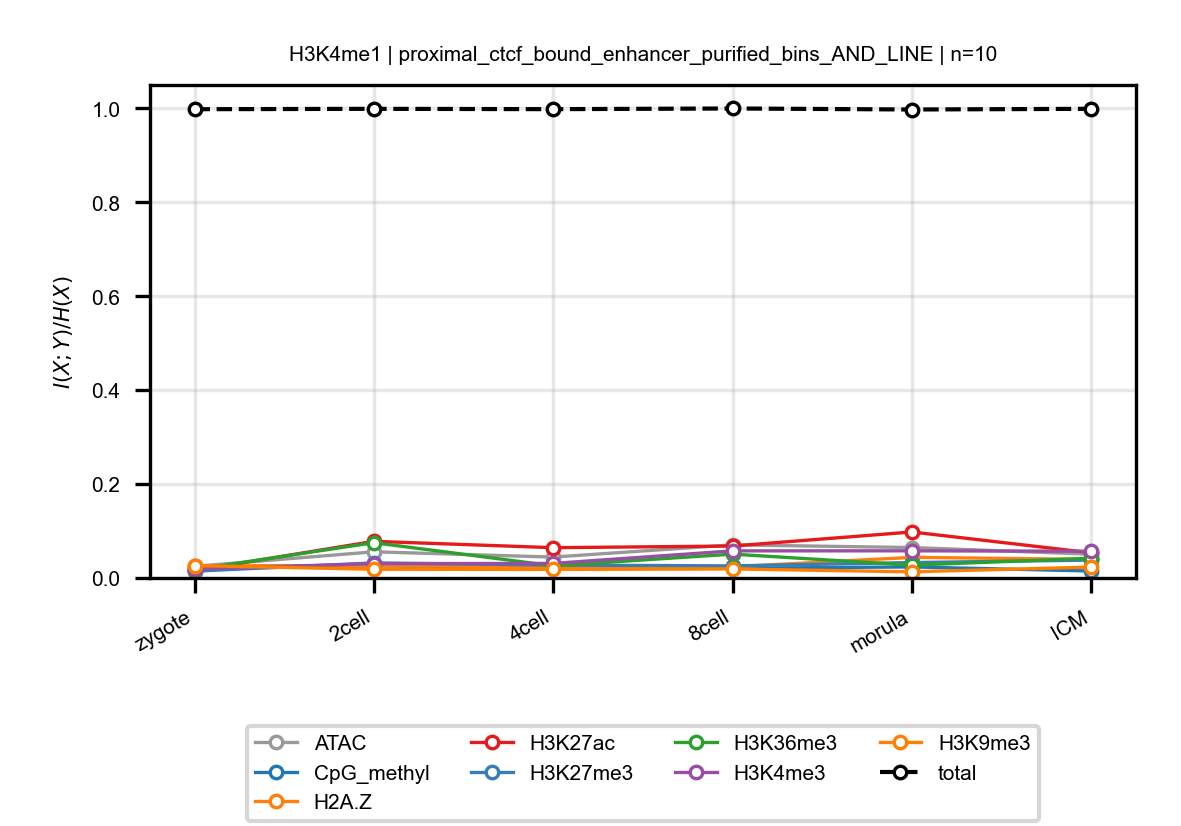

Values plotted in this chart, from the file beside it:
anchor, target, n_bins, stage, block, normalized_mi
H3K4me1, ATAC, 10, zygote, proximal_ctcf_bound_enhancer_purified_bi…, 0.02471
H3K4me1, ATAC, 10, 2cell, proximal_ctcf_bound_enhancer_purified_bi…, 0.05574
H3K4me1, ATAC, 10, 4cell, proximal_ctcf_bound_enhancer_purified_bi…, 0.04451
H3K4me1, ATAC, 10, 8cell, proximal_ctcf_bound_enhancer_purified_bi…, 0.07049
H3K4me1, ATAC, 10, morula, proximal_ctcf_bound_enhancer_purified_bi…, 0.06483
H3K4me1, ATAC, 10, ICM, proximal_ctcf_bound_enhancer_purified_bi…, 0.05066
H3K4me1, CpG_methyl, 10, zygote, proximal_ctcf_bound_enhancer_purified_bi…, 0.01988
H3K4me1, CpG_methyl, 10, 2cell, proximal_ctcf_bound_enhancer_purified_bi…, 0.02576
H3K4me1, CpG_methyl, 10, 4cell, proximal_ctcf_bound_enhancer_purified_bi…, 0.0232
H3K4me1, CpG_methyl, 10, 8cell, proximal_ctcf_bound_enhancer_purified_bi…, 0.02065
H3K4me1, CpG_methyl, 10, morula, proximal_ctcf_bound_enhancer_purified_bi…, 0.02354
H3K4me1, CpG_methyl, 10, ICM, proximal_ctcf_bound_enhancer_purified_bi…, 0.01481
H3K4me1, H2A.Z, 10, zygote, proximal_ctcf_bound_enhancer_purified_bi…, 0.0258
H3K4me1, H2A.Z, 10, 2cell, proximal_ctcf_bound_enhancer_purified_bi…, 0.02653
H3K4me1, H2A.Z, 10, 4cell, proximal_ctcf_bound_enhancer_purified_bi…, 0.02329
H3K4me1, H2A.Z, 10, 8cell, proximal_ctcf_bound_enhancer_purified_bi…, 0.0238
H3K4me1, H2A.Z, 10, morula, proximal_ctcf_bound_enhancer_purified_bi…, 0.0439
H3K4me1, H2A.Z, 10, ICM, proximal_ctcf_bound_enhancer_purified_bi…, 0.03955
H3K4me1, H3K27ac, 10, zygote, proximal_ctcf_bound_enhancer_purified_bi…, 0.0157
H3K4me1, H3K27ac, 10, 2cell, proximal_ctcf_bound_enhancer_purified_bi…, 0.07802
H3K4me1, H3K27ac, 10, 4cell, proximal_ctcf_bound_enhancer_purified_bi…, 0.06451
H3K4me1, H3K27ac, 10, 8cell, proximal_ctcf_bound_enhancer_purified_bi…, 0.06803
H3K4me1, H3K27ac, 10, morula, proximal_ctcf_bound_enhancer_purified_bi…, 0.09797
H3K4me1, H3K27ac, 10, ICM, proximal_ctcf_bound_enhancer_purified_bi…, 0.05359
H3K4me1, H3K27me3, 10, zygote, proximal_ctcf_bound_enhancer_purified_bi…, 0.01451
H3K4me1, H3K27me3, 10, 2cell, proximal_ctcf_bound_enhancer_purified_bi…, 0.03209
H3K4me1, H3K27me3, 10, 4cell, proximal_ctcf_bound_enhancer_purified_bi…, 0.02746
H3K4me1, H3K27me3, 10, 8cell, proximal_ctcf_bound_enhancer_purified_bi…, 0.02571
H3K4me1, H3K27me3, 10, morula, proximal_ctcf_bound_enhancer_purified_bi…, 0.0328
H3K4me1, H3K27me3, 10, ICM, proximal_ctcf_bound_enhancer_purified_bi…, 0.03811
H3K4me1, H3K36me3, 10, zygote, proximal_ctcf_bound_enhancer_purified_bi…, 0.01779
H3K4me1, H3K36me3, 10, 2cell, proximal_ctcf_bound_enhancer_purified_bi…, 0.07513
H3K4me1, H3K36me3, 10, 4cell, proximal_ctcf_bound_enhancer_purified_bi…, 0.02584
H3K4me1, H3K36me3, 10, 8cell, proximal_ctcf_bound_enhancer_purified_bi…, 0.05079
H3K4me1, H3K36me3, 10, morula, proximal_ctcf_bound_enhancer_purified_bi…, 0.0273
H3K4me1, H3K36me3, 10, ICM, proximal_ctcf_bound_enhancer_purified_bi…, 0.04201
H3K4me1, H3K4me3, 10, zygote, proximal_ctcf_bound_enhancer_purified_bi…, 0.01891
H3K4me1, H3K4me3, 10, 2cell, proximal_ctcf_bound_enhancer_purified_bi…, 0.03047
H3K4me1, H3K4me3, 10, 4cell, proximal_ctcf_bound_enhancer_purified_bi…, 0.03101
H3K4me1, H3K4me3, 10, 8cell, proximal_ctcf_bound_enhancer_purified_bi…, 0.05773
H3K4me1, H3K4me3, 10, morula, proximal_ctcf_bound_enhancer_purified_bi…, 0.0578
H3K4me1, H3K4me3, 10, ICM, proximal_ctcf_bound_enhancer_purified_bi…, 0.05693
H3K4me1, H3K9me3, 10, zygote, proximal_ctcf_bound_enhancer_purified_bi…, 0.02629
H3K4me1, H3K9me3, 10, 2cell, proximal_ctcf_bound_enhancer_purified_bi…, 0.01856
H3K4me1, H3K9me3, 10, 4cell, proximal_ctcf_bound_enhancer_purified_bi…, 0.01824
H3K4me1, H3K9me3, 10, 8cell, proximal_ctcf_bound_enhancer_purified_bi…, 0.01917
H3K4me1, H3K9me3, 10, morula, proximal_ctcf_bound_enhancer_purified_bi…, 0.01314
H3K4me1, H3K9me3, 10, ICM, proximal_ctcf_bound_enhancer_purified_bi…, 0.02315
H3K4me1, total, 10, zygote, proximal_ctcf_bound_enhancer_purified_bi…, 0.9984
H3K4me1, total, 10, 2cell, proximal_ctcf_bound_enhancer_purified_bi…, 0.9992
H3K4me1, total, 10, 4cell, proximal_ctcf_bound_enhancer_purified_bi…, 0.9985
H3K4me1, total, 10, 8cell, proximal_ctcf_bound_enhancer_purified_bi…, 1.0
H3K4me1, total, 10, morula, proximal_ctcf_bound_enhancer_purified_bi…, 0.9978
H3K4me1, total, 10, ICM, proximal_ctcf_bound_enhancer_purified_bi…, 0.9993
